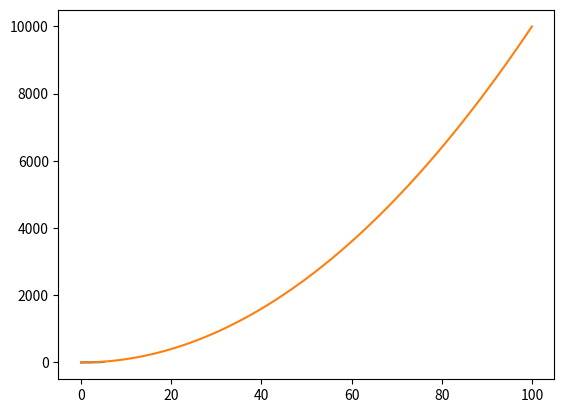
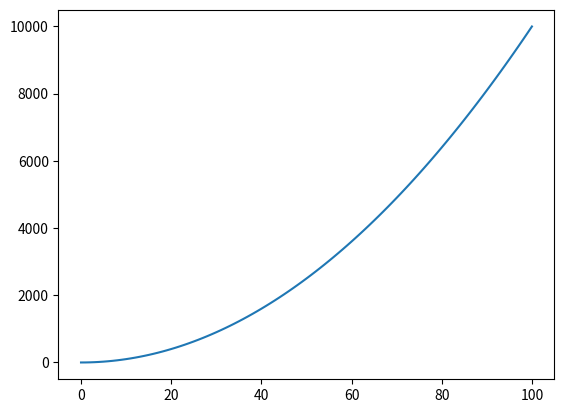
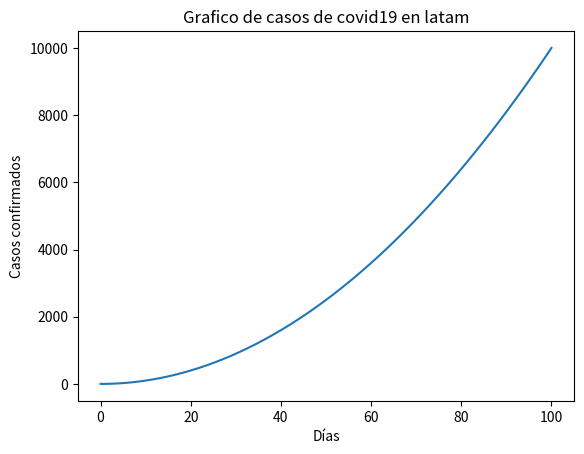

Write Python code to recreate these figures, in order. (Note: this script raises an exception after producing the figures.)
# -*- coding: utf-8 -*-
"""Copia de Python TOTAL - Matplotlib.ipynb

Automatically generated by Colaboratory.

Original file is located at
    https://colab.research.google.com/<link-removed>

# Práctica de la librería Matplotlib

En este notebook, se desarrollarán una serie de tareas utilizando la librería Matplotlib, empleada para la visualización de datos mediante gráficos.

Se proponen y documentan posibles formas de resolver los ejercicios, pero pueden existir varias formas de lograr los mismos resultados.

Siempre es una buena idea verificar la [Documentación Oficial de Matplotlib](https://matplotlib.org/stable/index.html), donde es posible encontrar todo tipo de información referida a esta librería. Y si te quedas trabado, busca en Google "como hacer [algo] con Matplotlib". Hay enormes probabilidades de que esa pregunta ya haya sido respondida!

Por ejemplo, si quieres crear un gráfico con `plt.subplots()`, puedes buscar directamente en Google [`plt.subplots()`](https://www.google.com/search?q=plt.subplots())
"""

# Commented out IPython magic to ensure Python compatibility.
# Importamos el módulo de Matplotlib como plt
import matplotlib.pyplot as plt

# La siguiente linea nos permite ver los gráficos directamente al ejecutarlos en el notebook
# %matplotlib inline

# Creamos un gráfico utilizando plt.plot()
plt.plot()

# Graficomos una lista de números
a = [1,5,3,8,7,15]
plt.plot(a)

# Creamos dos listas, x e y. Llenamos a la lista x de valores del 1 al 100.
x = list(range(101))

# Los valores de y van a equivaler al cuadrado del respectivo valor en x con el mísmo índice
y = []
for num in x:
  y.append(num**2)

# Graficamos ambas listas creadas
plt.plot(x,y)

"""Hay otra manera de crear gráficos en Matplotlib, utilizando el método orientado a objetos (OO)."""

# Creamos el gráfico utilizando plt.subplots()
fig, ax = plt.subplots()

ax.plot(x,y)

"""Veamos cómo sería un flujo de trabajo en Matplotlib"""

# Commented out IPython magic to ensure Python compatibility.
# Importar y preparar la librería
import matplotlib.pyplot as plt
# %matplotlib inline

# Preparar los datos
x = list(range(101))
y = []
for num in x:
  y.append(num**2)

# Preparamos el área del gráfico (fig) y el gráfico en sí (ax) utilizando plt.subplots()
fig, ax = plt.subplots()

# Añadimos los datos al gráfico
ax.plot(x,y)

# Personalizamos el gráfico añadiendo título al gráfico y a los ejes x e y
ax.set(title= 'Grafico de casos de covid19 en latam',xlabel='Días',ylabel='Casos confirmados')

# Guardamos nuestro gráfico empleando fig.savefig()
fig.savefig("/ejemplo.png")

"""Veamos ahora un gráfico de dispersión:"""

#creamos un nuveo set de datos utilizando la librería Numpy
import numpy as np

x_1 = np.linspace(0,100,20)
y_1 = x_1**2

# Creamos el gráfico de dispersión de x vs y
fig, ax = plt.subplots()
ax.scatter(x_1,y_1)

# Visualizamos ahora la función seno, utilizando np.sin(X)
fig, ax = plt.subplots()
x_2 = np.linspace(-10,10,100)
y_2 = np.sin(x_2)
ax.scatter(x_2,y_2)

"""Veamos ahora otro tipo de gráfico. Por ejemplo, un gráfico de barras, que por lo general asocia resultados numéricos a variables categóricas (categorías)"""

# Creemos un diccionario con tres platos y su respectivo precio
# Las claves del diccionario serán los nombres de las comidas, y los valores asociados, su precio
comidas = {'Lasagna':350,'Sopa':150,'RoastBeef':650}

# Crearemos un gráfico de barras donde el eje x está formado por las claves del diccionario,
# y el eje y contiene los valores.
fig, ax = plt.subplots()
ax.bar(comidas.keys(),comidas.values())

# Añadimos los títulos correspondientes
ax.set(title='Precios de comidas',xlabel='Comidas',ylabel='Precios')

# Probemos a continuación con un gráfico de barras horizontales
fig, ax = plt.subplots()
ax.barh(list(comidas.keys()),list(comidas.values()))
ax.set(title='Precios de comidas',ylabel='Comidas',xlabel='Precios')

"""Un gráfico semejante es un histograma. Podemos generar números aleatorios que siguen una distribución normal (que se acumulan en torno a un valor central), con la función randn:"""

# Creamos una distribución de 1000 valores aleatorios distribuidos normalmente
x = np.random.randn(1000)

# Creamos el histograma
fig, ax = plt.subplots()
ax.hist(x)

"""Veamos ahora un caso más complejo, trabajando con subplots, o figuras que cotienen varios gráficos:"""

# Creamos una figura con 4 subgráficos (2 por fila)
fig, ((ax1,ax2),(ax3,ax4)) = plt.subplots(nrows=2,ncols=2,figsize=(10,5))

"""Añadimos datos a cada uno de los gráficos (axes)"""

# Creamos la misma disposición de gráficos, con un tamaño de figura de 10x5
fig, ((ax1,ax2),(ax3,ax4)) = plt.subplots(nrows=2,ncols=2,figsize=(10,5))

# Para nuestro primer gráfico, tomamos el conjunto x_1, y_1, y generamos un gráfico de líneas
ax1.plot(x_1,y_1)

# Para nuestro segundo gráfico, tomamos el conjunto x_2, y_2, y generamos un gráfico de dispersión
ax2.scatter(x_2,y_2)

# Creamos un gráfico con los precios de tres comidas en la esquina inferior izquierda
ax3.bar(comidas.keys(),comidas.values())

# El gráfico de la esquina inferior derecha será un histograma de valores aleatorios con distribución normal
ax4.hist(np.random.randn(1000))

"""Matplotlib tiene un conjunto de varios estilos disponibles, podemos verificarlos de la siguiente manera:"""

# Verificamos estilos disponibles
plt.style.available

# Cambiamos el estilo predeterminado por "seaborn-whitegrid"
plt.style.use('seaborn-v0_8-whitegrid')

"""Habiendo cambiado el estilo (el cambio más evidente que veremos será una grilla en el fondo de cada gráfico), cambiaremos también los colores de las líneas, puntos y barras en cada uno de los gráficos por códigos hex a nuestra preferencia:

"""

# Creamos la misma disposición de gráficos, con un tamaño de figura de 10x5
fig, ((ax1,ax2),(ax3,ax4)) = plt.subplots(nrows=2,ncols=2,figsize=(10,5))

# Para nuestro primer gráfico, tomamos el conjunto x_1, y_1, y generamos un gráfico de líneas
ax1.plot(x_1,y_1,color='#fcba03')

# Para nuestro segundo gráfico, tomamos el conjunto x_2, y_2, y generamos un gráfico de dispersión
ax2.scatter(x_2,y_2,color='#fcba03')

# Creamos un gráfico con los precios de tres comidas en la esquina inferior izquierda
ax3.bar(comidas.keys(),comidas.values(),color='#03c6fc')

# El gráfico de la esquina inferior derecha será un histograma de valores aleatorios con distribución normal
ax4.hist(np.random.randn(1000),color='#fc036b')